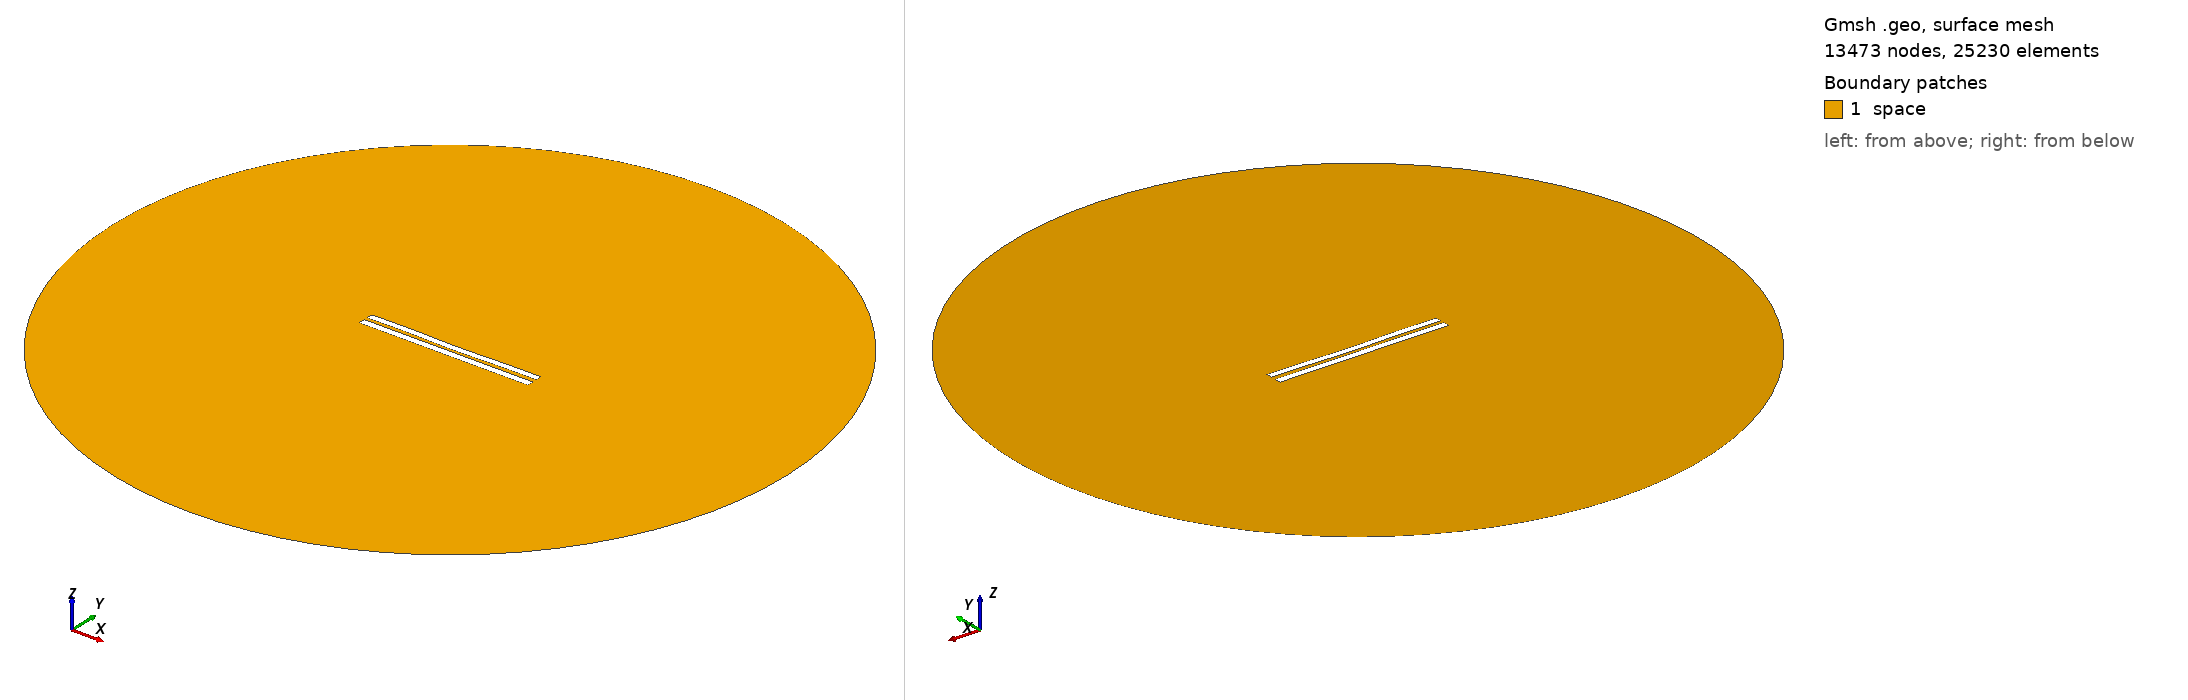

Gmsh geometry script, surface-meshed: 13473 nodes, 25230 surface elements. Boundary patches (legend numbers): 1 space. Left view from above one corner, right view from below the opposite corner. Legend entries are the model's physical surfaces. The drawing asked Gmsh for element sizes between 1% and 20% of the model's largest extent; the script's own settings can give other sizes.

=== 4895.geo (drawn) ===
//---------------------------------------
// Geometry kernel
//---------------------------------------

SetFactory("OpenCASCADE");



//---------------------------------------
// Parameters of the geometry
//---------------------------------------

// Overetch of the upper plate
overetch = 0.125;

// Distance between the plates
distance = 2.0;

// Discretization over the x axis (for the deformation)
nx = 50; 

// Length of the plate
L = 100 - overetch; 

// Number of modes
n = 4; 

// 1st mode coefficient
coeff(1) = 0.15;
beta(1) = 0.596864 * 3.1415926535 / L;

// 2nd mode coefficient
coeff(2) = -0.15;
beta(2) = 1.49418 * 3.1415926535 / L;

// 3rd mode coefficient
coeff(3) = 0.07499999999999998;
beta(3) = 2.50025 * 3.1415926535 / L;

// 4th mode coefficient
coeff(4) = 0.15;
beta(4) = 3.49999 * 3.1415926535 / L;



//---------------------------------------
// Upper plate (deformed rectangle)
//---------------------------------------

// Coordiantes of the upper plate
xmin = -50;
xmax = 50 - overetch;

// Height of the upper plate
yheight = 4 - 2 * overetch;

// Indexes of the points
UpperID[] = {};
LowerID[] = {};
LeftID[] = {};
RightID[] = {};

// Point index
p = 1;

// Horizontal edges
For i In {1:nx}
    x = xmin + (i-1)*(xmax - xmin)/(nx-1);

    y_bottom = distance / 2 + overetch;
    For j In {1:n}
        C = (Cosh(beta(j)*L) + Cos(beta(j)*L)) / (Sinh(beta(j)*L) + Sin(beta(j)*L));
        y_bottom  = y_bottom + coeff(j) * (Cosh(beta(j)*(x+50)) - Cos(beta(j)*(x+50)) - C * (Sinh(beta(j)*(x+50)) - Sin(beta(j)*(x+50))));
    EndFor

    y_top = y_bottom + yheight;

    Point(p) = {x, y_top, 0, 1.0};
    UpperID[i] = p;
    p = p + 1;

    Point(p) = {x, y_bottom, 0, 1.0};
    LowerID[i] = p;
    p = p + 1;
EndFor

// Create point lists
UpperPts[] = {}; LowerPts[] = {};
For i In {1:nx}
  UpperPts[] += {UpperID[i]};
  LowerPts[] += {LowerID[i]};
EndFor

// Build splines
Spline(1) = {UpperPts[]};
Spline(2) = {LowerPts[]};
Line(3) = {LowerPts[nx-1], UpperPts[nx-1]};
Line(4) = {LowerPts[0], UpperPts[0]};

// Build the plane surface
Curve Loop(1) = {2, 3, -1, -4};
Plane Surface(1) = {1};



//---------------------------------------
// Lower plate (rectangle)
//---------------------------------------

// Vertices
Point(1001) = {-50, -1, 0, 1.0};
Point(1002) = { 50, -1, 0, 1.0};
Point(1003) = { 50,  -5, 0, 1.0};
Point(1004) = {-50,  -5, 0, 1.0};

// Edges
Line(5) = {1001, 1002};
Line(6) = {1002, 1003};
Line(7) = {1003, 1004};
Line(8) = {1004, 1001};

// Plane surface
Line Loop(2) = {5, 6, 7, 8};
Plane Surface(2) = {2}; 



//---------------------------------------
// Outer (fictious) boundary
//---------------------------------------

// Points
Point(1005) = {0, 0, 0};       // Center
Point(1006) = {200, 0, 0};     // Start point
Point(1007) = {0, 200, 0};     // 90 degrees
Point(1008) = {-200, 0, 0};    // 180 degrees
Point(1009) = {0, -200, 0};    // 270 degrees

// Circle arcs (each needs start, center, end)
Circle(9) = {1006, 1005, 1007};
Circle(10) = {1007, 1005, 1008};
Circle(11) = {1008, 1005, 1009};
Circle(12) = {1009, 1005, 1006};

// Plane surface for the entire domain
Curve Loop(3) = {9, 10, 11, 12};
Surface(3) = {3};

// Subtract the plates from the whole domain to obtain the actual domain where we want to solve the equations
BooleanDifference{ Surface{3}; Delete; }{ Surface{1}; Surface{2}; Delete; }




//---------------------------------------
// Transfinite Lines/Curves
//---------------------------------------

// Set the number of points on the boundaries
r = 7;

// Plates
Transfinite Curve {1, 2} = 50*r Using Progression 1;
Transfinite Curve {3, 4} = 2*r Using Progression 1;
Transfinite Line {5, 7} = 50*r Using Progression 1;
Transfinite Line {6, 8} = 2*r Using Progression 1;

// Outer boundary
Transfinite Line {9, 10, 11, 12} = 20 Using Progression 1;



//---------------------------------------
// Physical groups
//---------------------------------------                

// Physical curves (boundaries)
Physical Line("force_segment", 10) = {2};
Physical Line("upper_plate", 11) = {1, 3, 4};
Physical Line("lower_plate", 12) = {5, 6, 7, 8};
Physical Line("boundary", 20) = {9, 10, 11, 12};

// Physical Surfaces
Physical Surface("space", 30) = {3};



//---------------------------------------
// 6. Generate the Mesh
//---------------------------------------

// 2D mesh generation
Mesh 2;
